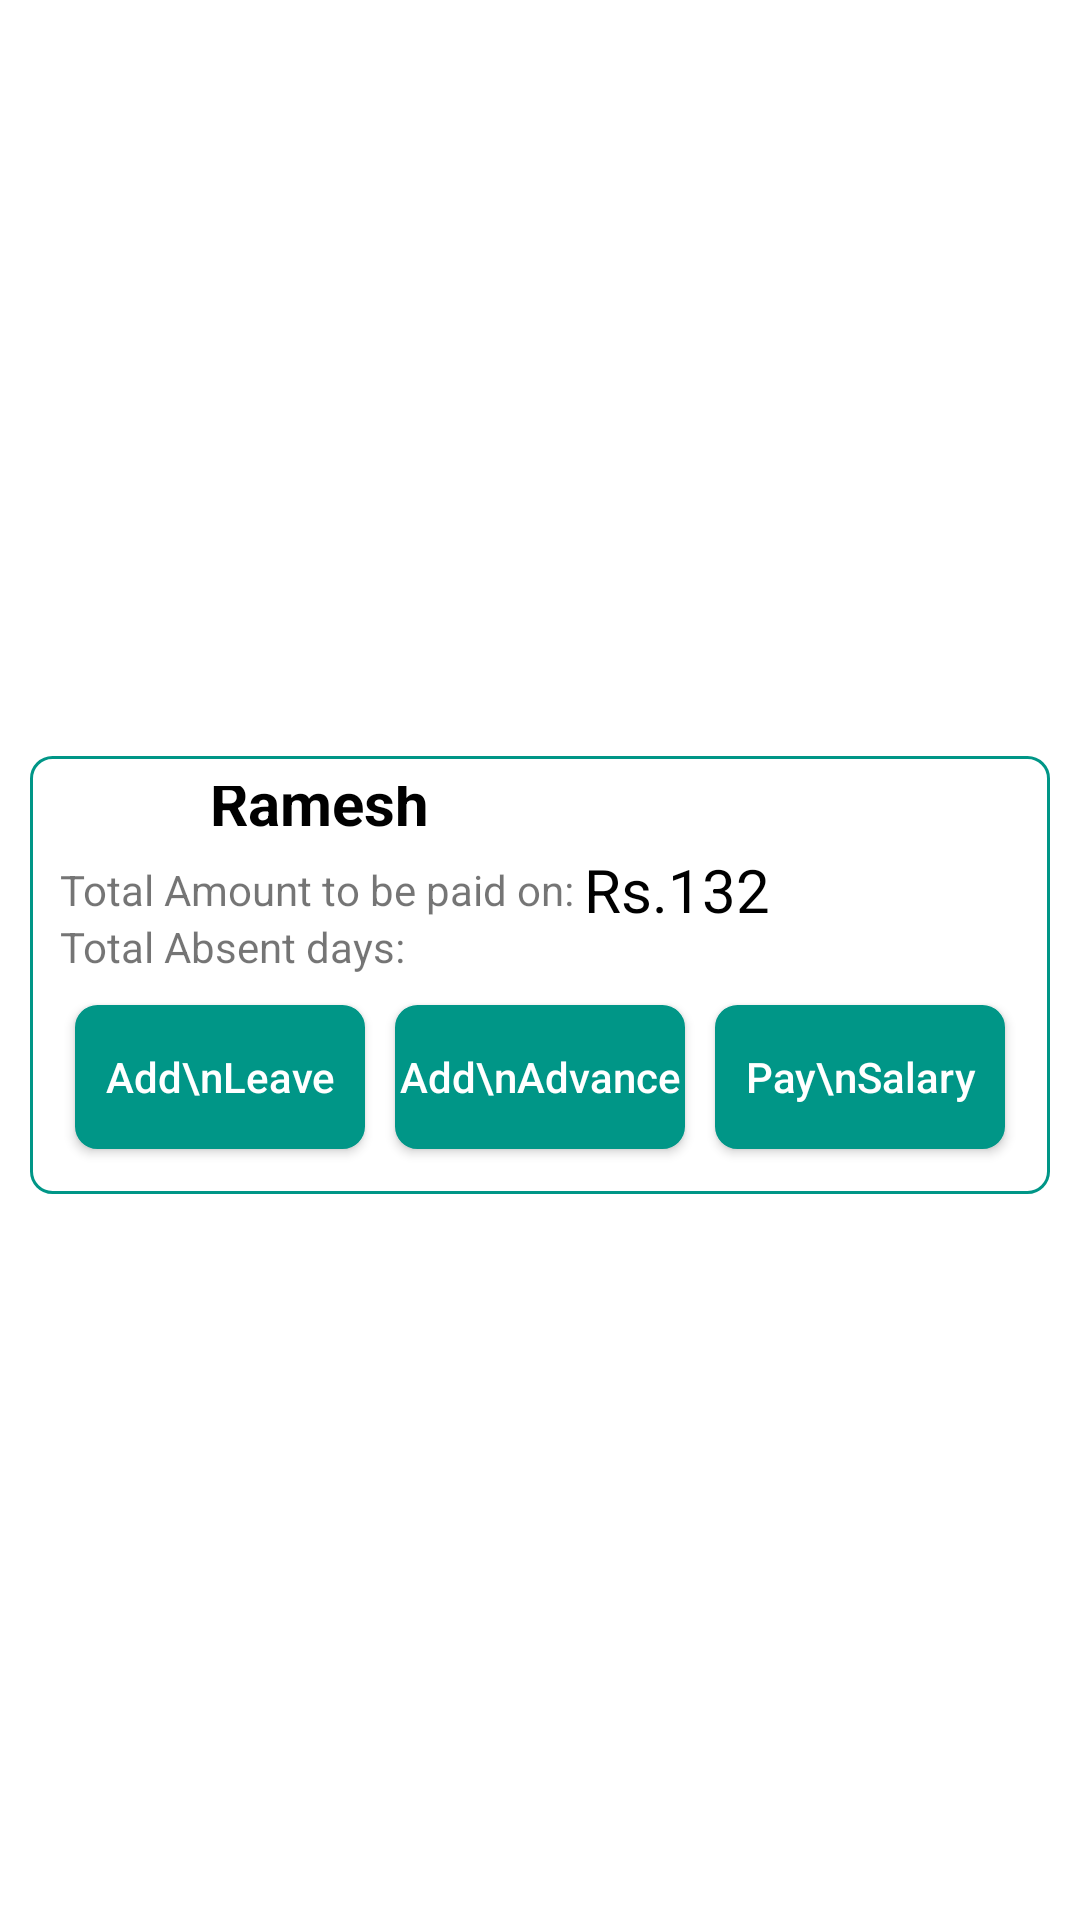

Android layout source for this screen:
<!-- AndroidManifest.xml: application theme Theme.KaamWaliManager -->
<!-- res/layout/worker_item.xml -->
<?xml version="1.0" encoding="utf-8"?>
<androidx.constraintlayout.widget.ConstraintLayout xmlns:android="http://schemas.android.com/apk/res/android"
    xmlns:app="http://schemas.android.com/apk/res-auto"
    xmlns:tools="http://schemas.android.com/tools"
    android:layout_width="match_parent"
    android:layout_height="wrap_content"
    android:paddingEnd="10dp"
    android:paddingStart="10dp"
    android:paddingTop="10dp">

    <androidx.constraintlayout.widget.ConstraintLayout
        android:layout_width="match_parent"
        android:layout_height="wrap_content"
        android:background="@drawable/login_signup_edittext_back"
        android:padding="10dp"
        app:layout_constraintBottom_toBottomOf="parent"
        app:layout_constraintStart_toStartOf="parent"
        app:layout_constraintTop_toTopOf="parent">


        <ImageView
            android:id="@+id/edit"
            android:layout_width="wrap_content"
            android:layout_height="wrap_content"
            android:layout_margin="5dp"
            app:layout_constraintEnd_toEndOf="parent"
            app:layout_constraintTop_toTopOf="parent"
            android:src="@drawable/ic_baseline_edit_24"/>

        <ImageView
            android:id="@+id/genderImg"
            android:layout_width="40dp"
            android:layout_height="40dp"
            android:src="@drawable/male"
            app:layout_constraintBottom_toBottomOf="@+id/edit"
            app:layout_constraintStart_toStartOf="parent"
            app:layout_constraintTop_toTopOf="@+id/edit" />

        <TextView
            android:id="@+id/name"
            android:layout_width="wrap_content"
            android:layout_height="wrap_content"
            android:drawablePadding="5dp"
            android:text="Ramesh"
            android:layout_marginStart="10dp"
            android:textColor="@color/black"
            android:textSize="20dp"
            android:textStyle="bold"
            app:layout_constraintBottom_toBottomOf="@+id/genderImg"
            app:layout_constraintStart_toEndOf="@+id/genderImg"
            app:layout_constraintTop_toTopOf="@+id/genderImg" />

        <TextView
            android:id="@+id/salary1"
            android:layout_width="wrap_content"
            android:layout_height="wrap_content"
            android:layout_marginTop="20dp"
            android:text="Total Amount to be paid on: "
            app:layout_constraintStart_toStartOf="parent"
            app:layout_constraintTop_toBottomOf="@+id/edit" />

        <TextView
            android:id="@+id/salary"
            android:layout_width="wrap_content"
            android:layout_height="wrap_content"
            android:text="Rs.132"
            android:textColor="@color/black"
            android:textSize="20dp"
            app:layout_constraintBottom_toBottomOf="@+id/salary1"
            app:layout_constraintStart_toEndOf="@+id/salary1"
            app:layout_constraintTop_toTopOf="@+id/salary1" />

        <TextView
            android:id="@+id/absent_days"
            android:layout_width="wrap_content"
            android:layout_height="wrap_content"
            android:text="Total Absent days: "
            app:layout_constraintStart_toStartOf="parent"
            app:layout_constraintTop_toBottomOf="@+id/salary1" />


        <LinearLayout
            android:layout_width="match_parent"
            android:layout_height="wrap_content"
            android:orientation="horizontal"
            android:weightSum="3"
            android:layout_marginTop="5dp"
            app:layout_constraintBottom_toBottomOf="parent"
            app:layout_constraintTop_toBottomOf="@+id/absent_days"
            tools:layout_editor_absoluteX="10dp">


            <androidx.appcompat.widget.AppCompatButton
                android:id="@+id/leave"
                android:layout_width="match_parent"
                android:layout_height="wrap_content"
                android:layout_margin="5dp"
                android:layout_weight="1"
                android:background="@drawable/login_signup_edittext_back"
                android:backgroundTint="@color/theam_color"
                android:drawableTint="@color/white"
                android:text="Add\nLeave"
                android:textAllCaps="false"
                android:textColor="@color/white"
                app:layout_constraintEnd_toEndOf="parent"
                app:layout_constraintTop_toTopOf="parent" />

            <androidx.appcompat.widget.AppCompatButton
                android:id="@+id/advance"
                android:layout_width="match_parent"
                android:layout_height="wrap_content"
                android:layout_margin="5dp"
                android:layout_weight="1"
                android:background="@drawable/login_signup_edittext_back"
                android:backgroundTint="@color/theam_color"
                android:drawableTint="@color/white"
                android:text="Add\nAdvance"
                android:textAllCaps="false"
                android:textColor="@color/white"
                app:layout_constraintEnd_toEndOf="parent"
                app:layout_constraintTop_toTopOf="parent" />

            <androidx.appcompat.widget.AppCompatButton
                android:id="@+id/paySalary"
                android:layout_width="match_parent"
                android:layout_height="wrap_content"
                android:layout_margin="5dp"
                android:layout_weight="1"
                android:background="@drawable/login_signup_edittext_back"
                android:backgroundTint="@color/theam_color"
                android:drawableTint="@color/white"

                android:text="Pay\nSalary"
                android:textAllCaps="false"
                android:textColor="@color/white"
                app:layout_constraintEnd_toEndOf="parent"
                app:layout_constraintTop_toTopOf="parent" />


        </LinearLayout>

    </androidx.constraintlayout.widget.ConstraintLayout>

</androidx.constraintlayout.widget.ConstraintLayout>
<!-- resources referenced by this layout -->
<resources>
  <color name="black">#FF000000</color>
  <color name="theam_color">#009687</color>
  <color name="white">#FFFFFFFF</color>
  <!-- drawable login_signup_edittext_back (drawable) -->
  <?xml version="1.0" encoding="utf-8"?>
  <shape xmlns:android="http://schemas.android.com/apk/res/android">
  
      <corners android:radius="7dp"/>
      <solid android:color="@color/white"/>
      <stroke android:color="@color/theam_color" android:width="1dp"/>
  </shape>
  <style name="Theme.KaamWaliManager" parent="Theme.MaterialComponents.DayNight.NoActionBar">
          
          <item name="colorPrimary">@color/purple_500</item>
          <item name="colorPrimaryVariant">@color/purple_700</item>
          <item name="colorOnPrimary">@color/white</item>
          
          <item name="colorSecondary">@color/teal_200</item>
          <item name="colorSecondaryVariant">@color/teal_700</item>
          <item name="colorOnSecondary">@color/black</item>
          
          <item name="android:statusBarColor" tools:targetApi="l">@color/theam_color</item>
          
          <item name="android:windowLightStatusBar" tools:targetApi="m">true</item>
      </style>
  <color name="purple_500">#FF6200EE</color>
  <color name="purple_700">#FF3700B3</color>
  <color name="teal_200">#FF03DAC5</color>
  <color name="teal_700">#FF018786</color>
</resources>
